Run: headless pygame with SDL's dummy video driver; simulated clock (each Clock.tick advances the game by its frame time, no real sleeping); random seed 0; keys injected as events and as key.get_pressed() state; no mouse input.
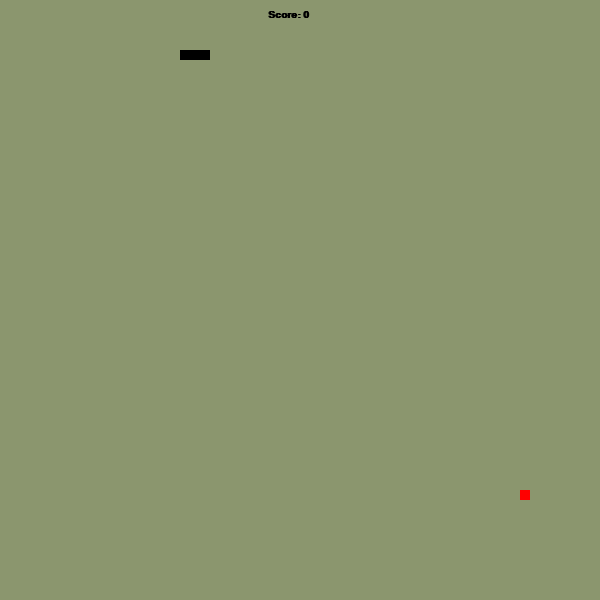
Frame 1 of 4 · flips 1–60 · no input
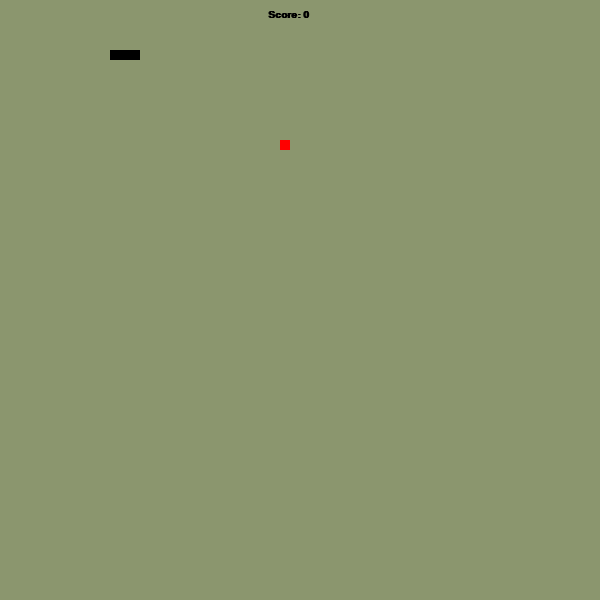
Frame 2 of 4 · flips 61–180 · tapped SPACE, RETURN · held RIGHT (→), D
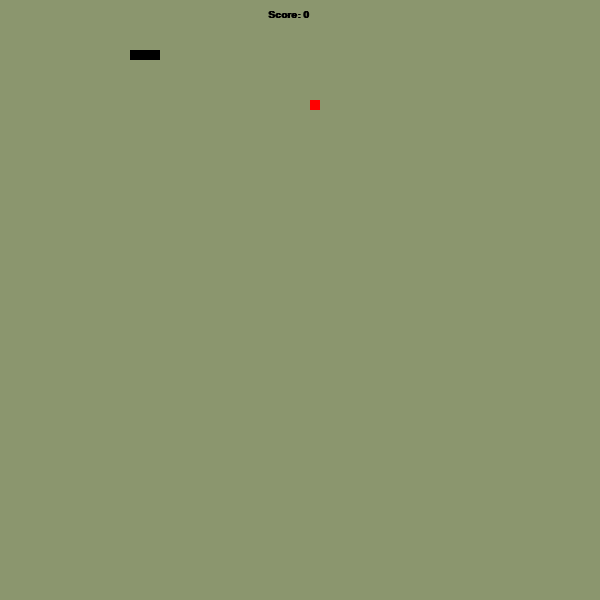
Frame 3 of 4 · flips 181–300 · held DOWN (↓), S
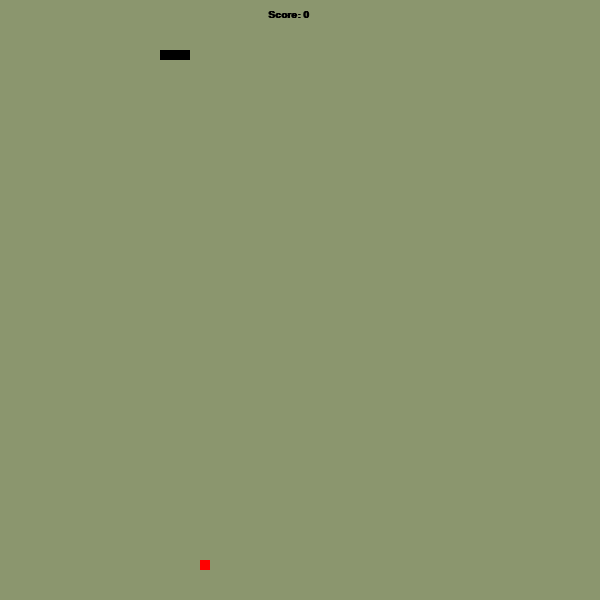
Frame 4 of 4 · flips 301–420 · held LEFT (←), A, UP (↑), W

The pygame program that drew these frames:

import pygame
from pygame.locals import *
import random
from sys import exit
pygame.font.init()

window_size = (600, 600)
pixel_size = 10

points = 0
font = pygame.font.SysFont("Arial", 15, bold=True, italic=False)
message = ""

def collision(pos1, pos2):
    return pos1 == pos2

def off_limits(pos):
    if 0 <= pos[0]< window_size[0] and 0 <= pos[1] < window_size[1]:
        return False
    else:
        return True

def random_on_grid():
    x = random.randint(0, window_size[0])
    y = random.randint(0, window_size[1])
    return x // pixel_size * pixel_size, y // pixel_size * pixel_size 

pygame.init()
screen = pygame.display.set_mode(window_size)
pygame.display.set_caption("Snake")

snake_position = [(250, 50), (260, 50), (270, 50)]
snake_surface = pygame.Surface((pixel_size, pixel_size))
snake_surface.fill((0, 0, 0))
snake_direction = K_LEFT

def restart_game():
    global snake_position
    global apple_position
    global snake_direction
    snake_position = [(250, 50), (260, 50), (270, 50)]
    snake_direction = K_LEFT
    apple_position = random_on_grid()
    

apple_surface = pygame.Surface((pixel_size, pixel_size))
apple_surface.fill((255, 0, 0))
apple_position = random_on_grid()

while True:
    pygame.time.Clock().tick(15)
    screen.fill((139, 150, 110))
    message = f'Score: {points}'
    text_formatted = font.render(message, True, (0,0,0))
    for event in pygame.event.get():
        if event.type == QUIT:
            pygame.quit()
            exit()
        elif event.type == KEYDOWN:
            if event.key in [K_UP, K_DOWN, K_LEFT, K_RIGHT]:
                snake_direction = event.key

    screen.blit(apple_surface, apple_position)

    if collision(apple_position, snake_position[0]):
        snake_position.append((-10, -10))
        apple_position = random_on_grid()
        points += 1

    for pos in snake_position:
        screen.blit(snake_surface, pos)

    for i in range(len(snake_position)-1 , 0, -1):
        if collision(snake_position[0], snake_position[i]):
            points = 0
            restart_game()
        snake_position[i] = snake_position[i-1]
        

    if off_limits(snake_position[0]):
        points = 0
        restart_game()

    if snake_direction == K_UP:
        snake_position[0] = (snake_position[0][0], snake_position[0][1] - pixel_size)
    elif snake_direction == K_DOWN:
        snake_position[0] = (snake_position[0][0], snake_position[0][1] + pixel_size)
    elif snake_direction == K_LEFT:
        snake_position[0] = (snake_position[0][0] - pixel_size, snake_position[0][1] )
    elif snake_direction == K_RIGHT:
        snake_position[0] = (snake_position[0][0] + pixel_size, snake_position[0][1] )

    screen.blit(text_formatted, (268, 10))

    pygame.display.update()
    
